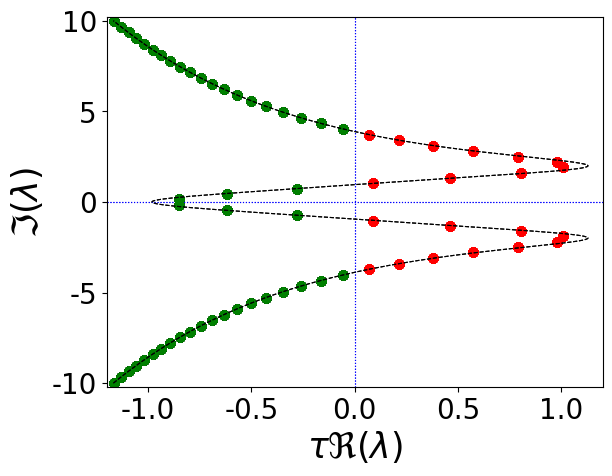

Generate this figure with matplotlib:
#!/usr/bin/env python3
"""
Created on Wed Jun  7 22:24:36 2023
playing with phi(omega)
@author: serhiyya  yuwang
"""
import numpy as np
import matplotlib.pyplot as plt
import sympy as sp
from matplotlib.font_manager import FontProperties

fnt = FontProperties(family='sans-serif',
                     size='large',
                     style='normal',
                     weight='normal',
                     stretch='normal')
n = 2
A = sp.Matrix([[0, 1],
               [-4,-1]])
B = sp.Matrix([[0, 0],
               [-1.5, 3]])
Id = sp.matrices.eye(n)

tau =20
h = 1e-9

lam, Y = sp.symbols('lam Y')
charmat = -Id * lam + A + B * Y
res = charmat.det()
quasipoly_sym = res.subs(Y, sp.exp(-lam * tau))
quasipoly = sp.lambdify(lam, quasipoly_sym)
quasipoly_der = lambda z: (quasipoly(z + h) - quasipoly(z)) / h
charpoly = sp.poly(res)
omegas = np.linspace(-10, 10, 1000)
gammas = np.zeros((omegas.shape[0], n))
phis = np.zeros(gammas.shape)
for ind in range(omegas.size):
    omega = omegas[ind]
    subs_charpoly = charpoly.subs(lam, 1j * omega)
    coefficients = np.array(subs_charpoly.coeffs())
    c = np.fromiter(coefficients, dtype=complex)
    Yroots = np.roots(c)
    gamma = -np.log(np.absolute(Yroots))
    phi = -np.angle(Yroots)
    gammas[ind, :] = gamma
    phis[ind, :] = phi


def mynewton(z0, tolerance=1e-11, max_iterations=200):
    z = z0
    iteration = 0

    while abs(quasipoly(z)) > tolerance and iteration < max_iterations:
        z -= quasipoly(z) / quasipoly_der(z)
        iteration += 1

    if abs(quasipoly(z)) <= tolerance:
        return z
    else:
        return None


zz = np.zeros(gammas.shape, dtype=complex)
for ind in range(omegas.size):
    omega = omegas[ind]
    zz[ind, 0] = mynewton(omega * 1j + gammas[ind, 0] / tau)
    zz[ind, 1] = mynewton(omega * 1j + gammas[ind, 1] / tau)

plt.figure(1)
num_columns = gammas.shape[1]
for col in range(num_columns):
    plt.plot(gammas[:, col], omegas,
             color='black',
             linestyle='--',
             linewidth=0.8,
             label=f'Column {col + 1}')

    real_parts = np.real(zz[:, col])
    imag_parts = np.imag(zz[:, col])

    # Plot points with real part > 0 in green
    plt.scatter(tau * real_parts[tau * real_parts > 0.001], imag_parts[tau * real_parts > 0.001],
                marker='o',
                s=40,
                c='red',
                label='Real > 0')

    # Plot points with real part = 0 in red
    plt.scatter(tau * real_parts[tau * real_parts < 0.001], imag_parts[tau * real_parts < 0.001],
                marker='o',
                s=40, c='black',
                label='Real = 0')

    # Plot points with real part < 0 in blue
    plt.scatter(tau * real_parts[tau * real_parts < -0.005], imag_parts[tau * real_parts < -0.005],
                marker='o',
                s=40,
                c='green',
                label='Real < 0')

    plt.axhline(0,
                color='blue',
                linestyle='dotted',
                linewidth=0.8,
                zorder=0)

    plt.axvline(0,
                color='blue',
                linestyle='dotted',
                linewidth=0.8,
                zorder=0)
plt.yticks(fontproperties='Times New Roman', size=20)
plt.xticks(fontproperties='Times New Roman', size=20)
plt.xlabel(r'$\tau\Re(\lambda)$',
           family=fnt.get_family(),
           fontdict={'family': 'Times New Roman', 'size': 25})
plt.ylabel(r'$\Im(\lambda)$',
           family=fnt.get_family(),
           fontdict={'family': 'Times New Roman', 'size': 25})

# Requires adjustment
plt.xlim(-1.2,1.2)
plt.ylim(-10.2,10.2)
plt.xticks([-1, -0.5, 0, 0.5, 1])
plt.yticks([-10, -5, 0, 5, 10])


plt.savefig('ActivePar_Fig4_2_.png', dpi=300, bbox_inches='tight')
# plt.legend()
plt.show()
